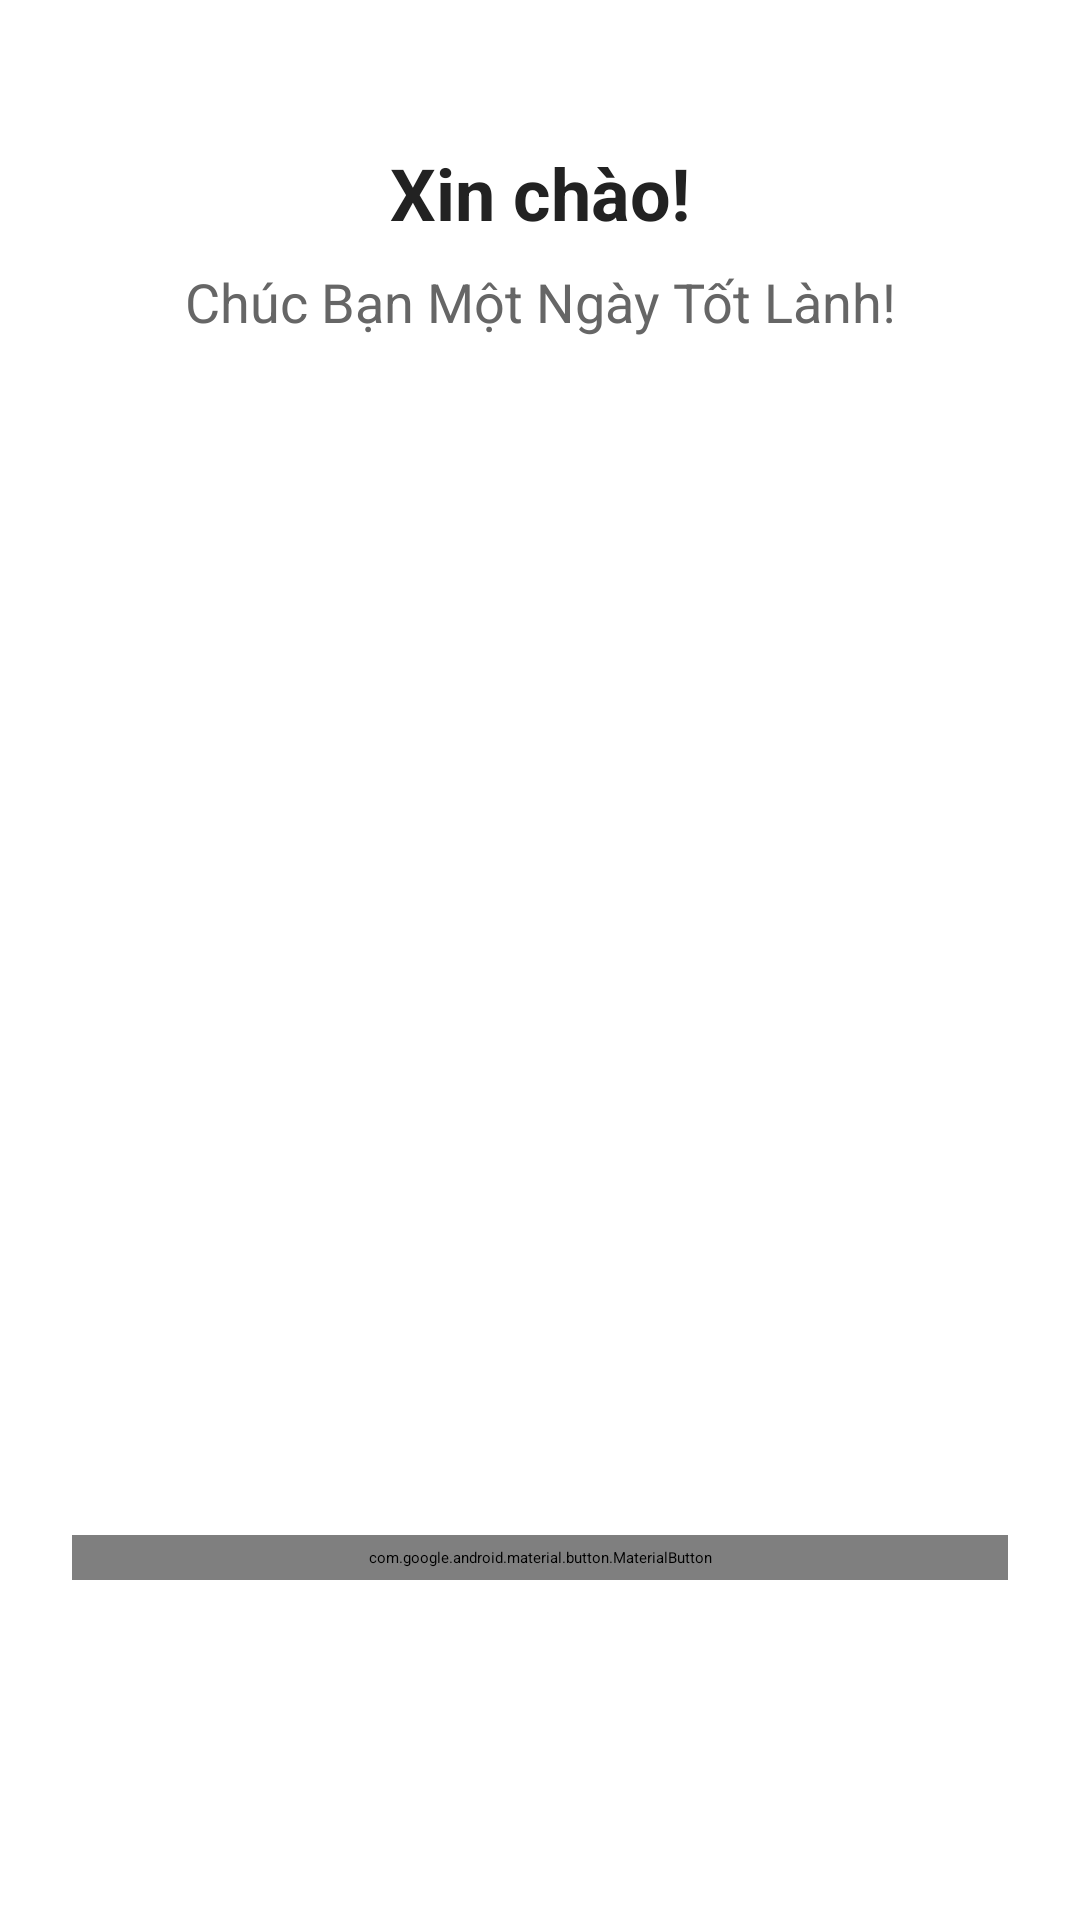

The Android layout XML behind this screen, and the referenced resources:
<!-- AndroidManifest.xml: application theme Theme.Tiemchuixe -->
<!-- res/layout/activity_main.xml -->
<?xml version="1.0" encoding="utf-8"?>
<androidx.drawerlayout.widget.DrawerLayout
    xmlns:android="http://schemas.android.com/apk/res/android"
    xmlns:app="http://schemas.android.com/apk/res-auto"
    xmlns:tools="http://schemas.android.com/tools"
    android:id="@+id/drawer_layout"
    android:layout_width="match_parent"
    android:layout_height="match_parent"
    tools:context=".MainActivity">

    
    <ScrollView
        android:layout_width="match_parent"
        android:layout_height="match_parent">
        <LinearLayout
            android:orientation="vertical"
            android:layout_width="match_parent"
            android:layout_height="wrap_content"
            android:background="@android:color/white"
            android:padding="24dp">

            <androidx.appcompat.widget.Toolbar
                android:id="@+id/toolbar"
                android:layout_width="match_parent"
                android:layout_height="wrap_content"
                android:background="@android:color/transparent"
                android:elevation="0dp"
                android:theme="@style/ThemeOverlay.AppCompat.Light"/>

            <TextView
                android:id="@+id/textViewWelcome"
                android:layout_width="match_parent"
                android:layout_height="wrap_content"
                android:text="Xin chào!"
                android:textSize="24sp"
                android:textStyle="bold"
                android:gravity="center"
                android:layout_marginTop="24dp"
                android:layout_marginBottom="8dp"
                android:textColor="#222"/>

            <TextView
                android:id="@+id/textViewCurrentUser"
                android:layout_width="match_parent"
                android:layout_height="wrap_content"
                android:layout_marginBottom="16dp"
                android:gravity="center"
                android:text="Chúc Bạn Một Ngày Tốt Lành!"
                android:textColor="#666"
                android:textSize="18sp" />

            <LinearLayout
                android:id="@+id/layoutUserInfo"
                android:layout_width="match_parent"
                android:layout_height="wrap_content"
                android:orientation="vertical"
                android:background="@android:color/white"
                android:padding="16dp"
                android:layout_marginBottom="24dp"
                android:elevation="4dp">
                
            </LinearLayout>

            <ImageView
                android:id="@+id/imageView"
                android:layout_width="match_parent"
                android:layout_height="327dp"
                android:src="@drawable/img" />

            <com.google.android.material.button.MaterialButton
                android:id="@+id/btnCreateTicket"
                style="@style/Widget.MaterialComponents.Button"
                android:layout_width="match_parent"
                android:layout_height="wrap_content"
                android:layout_marginBottom="16dp"
                android:elevation="6dp"
                android:icon="@android:drawable/ic_input_add"
                android:text="Tạo phiếu rửa xe"
                android:textColor="@android:color/white"
                app:backgroundTint="@color/teal_200"
                app:cornerRadius="24dp"
                app:iconGravity="textStart"
                app:iconPadding="12dp" />

        </LinearLayout>
    </ScrollView>

    
    <com.google.android.material.navigation.NavigationView
        android:id="@+id/navigation_view"
        android:layout_width="wrap_content"
        android:layout_height="match_parent"
        android:layout_gravity="start"
        app:menu="@menu/drawer_menu"/>

</androidx.drawerlayout.widget.DrawerLayout>
<!-- resources referenced by this layout -->
<resources>

  <!-- not gathered from this repository: default colours our renderer supplied (Android Studio template values) -->
  <color name="teal_200">#FF03DAC5</color>
</resources>
